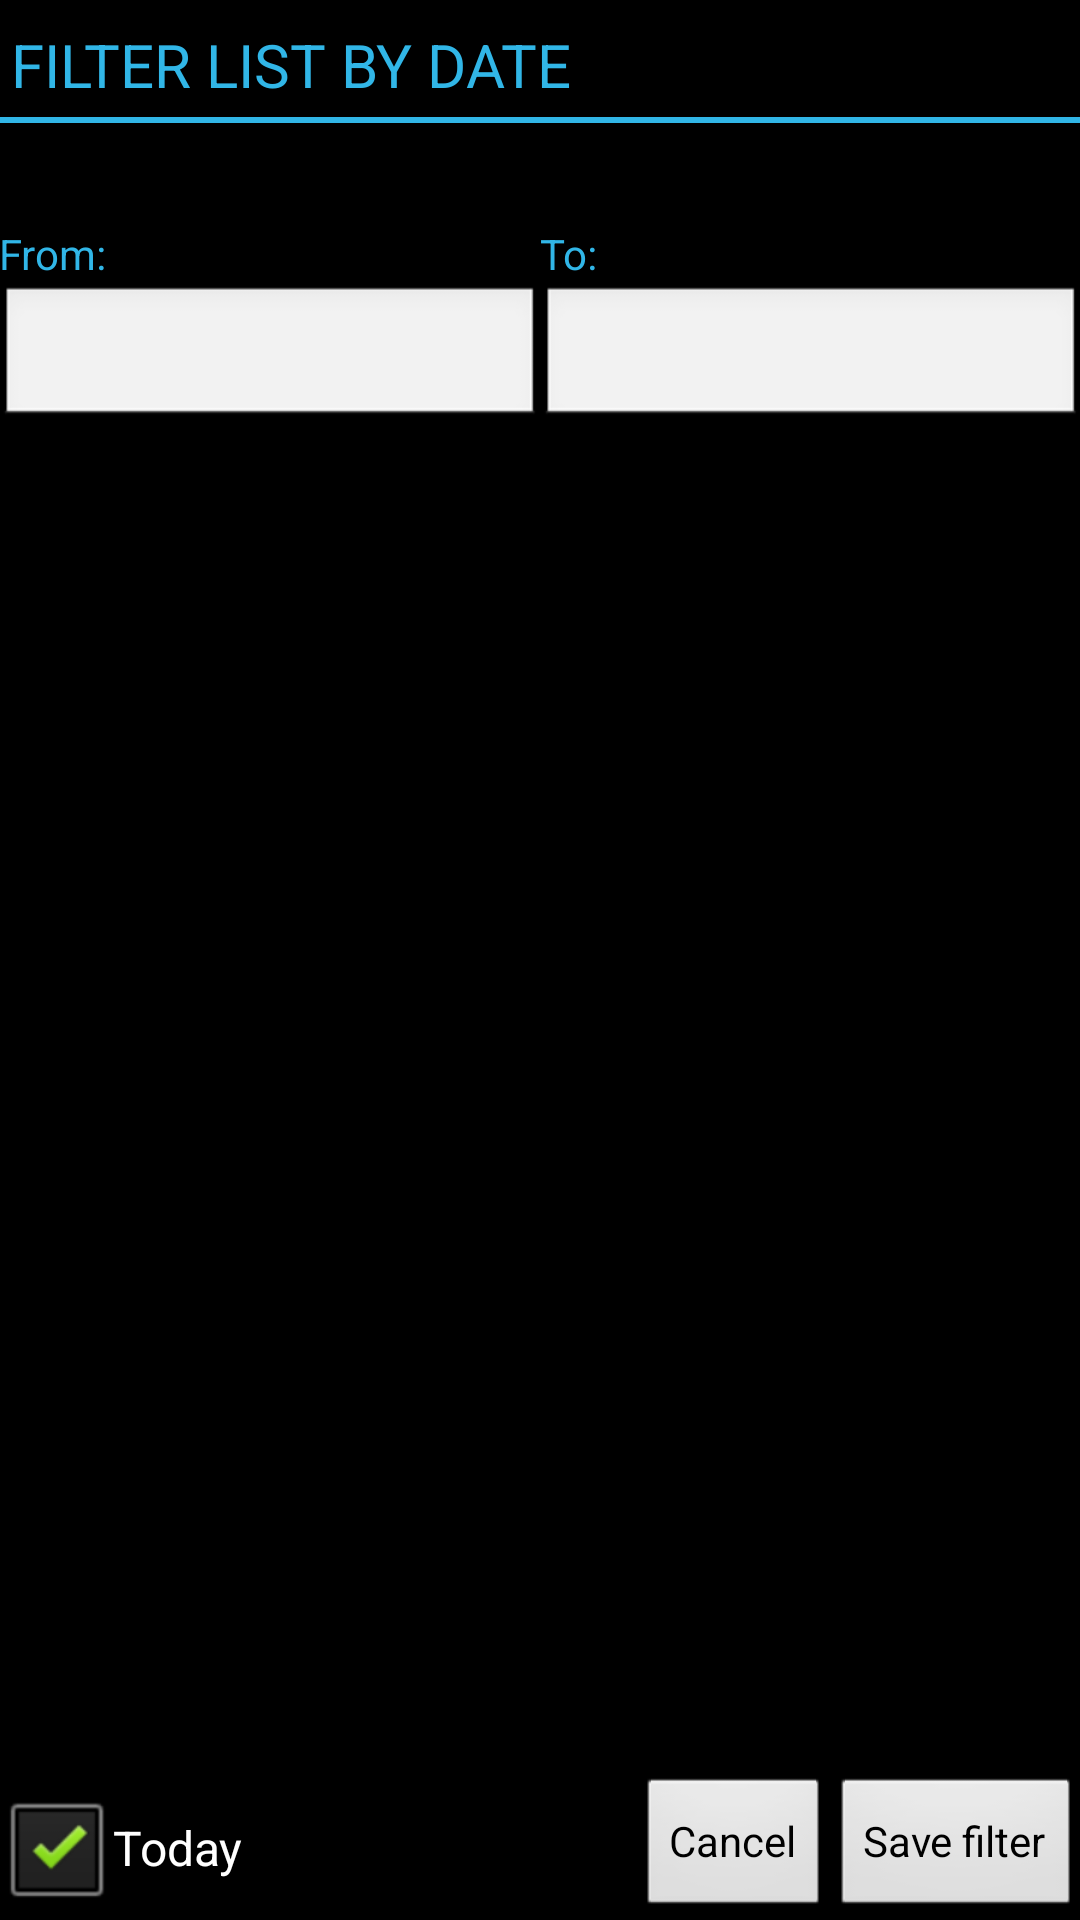

This screen was rendered from an Android layout file. Write that file and the resources it references.
<!-- AndroidManifest.xml: application theme android:Theme.NoTitleBar -->
<!-- res/layout/filter_listview.xml -->
<RelativeLayout xmlns:android="http://schemas.android.com/apk/res/android"
    xmlns:tools="http://schemas.android.com/tools"
    android:layout_width="match_parent"
    android:layout_height="match_parent"
    android:paddingLeft="@dimen/activity_horizontal_margin"
    android:paddingRight="@dimen/activity_horizontal_margin"
    android:paddingTop="@dimen/activity_vertical_margin"
    android:paddingBottom="@dimen/activity_vertical_margin"
    tools:context=".FilterListview">


    <TextView
            android:layout_width="wrap_content"
            android:layout_height="wrap_content"
            android:textAppearance="?android:attr/textAppearanceLarge"
            android:text="Filter list by date"
            android:id="@+id/textView"
            android:layout_alignParentTop="true"
            android:layout_alignParentLeft="true"
            style="@style/sectionHeader"/>


    <LinearLayout android:orientation="horizontal"
                  android:layout_width="fill_parent"
                  android:layout_height="wrap_content"
                  android:layout_marginTop="75dip"
                  android:weightSum="2">
        <TextView
                android:layout_weight="1"
                android:layout_width="0dip"
                android:layout_height="wrap_content"
                android:text="From:"
                android:textColor="#31b6e7"
                android:ems="10"
                android:id="@+id/filterFromLabel"/>

        <TextView
                android:layout_weight="1"
                android:layout_width="0dip"
                android:layout_height="wrap_content"
                android:text="To:"
                android:textColor="#31b6e7"
                android:ems="10"
                android:id="@+id/filterToLabel"/>
    </LinearLayout>
    <LinearLayout android:orientation="horizontal"
            android:layout_width="fill_parent"
            android:layout_height="wrap_content"
            android:layout_marginTop="95dip"
            android:weightSum="2"
            android:id="@+id/linearLayout">
        <EditText
                android:layout_weight="1"
                android:layout_width="0dip"
                android:layout_height="wrap_content"
                android:inputType="date"
                android:ems="10"
                android:id="@+id/filterFrom"
                android:clickable="false"
                android:cursorVisible="false"
                android:focusable="false"
                android:focusableInTouchMode="false"/>

        <EditText
                android:layout_weight="1"
                android:layout_width="0dip"
                android:layout_height="fill_parent"
                android:inputType="date"
                android:ems="10"
                android:id="@+id/filterTo"
                android:clickable="false"
                android:cursorVisible="false"
                android:focusable="false"
                android:focusableInTouchMode="false"/>
    </LinearLayout>

    <Button
            android:layout_width="wrap_content"
            android:layout_height="wrap_content"
            android:text="Save filter"
            android:id="@+id/saveButton"
            android:layout_alignParentBottom="true"
            android:layout_alignRight="@+id/linearLayout"/>

    <Button
            android:layout_width="wrap_content"
            android:layout_height="wrap_content"
            android:text="Cancel"
            android:id="@+id/cancelButton"
            android:layout_alignBottom="@+id/saveButton"
            android:layout_toLeftOf="@+id/saveButton"/>

    <CheckBox
            android:layout_width="wrap_content"
            android:layout_height="wrap_content"
            android:text="Today"
            android:id="@+id/filterCheckBox"
            android:layout_alignBottom="@+id/cancelButton"
            android:layout_alignLeft="@+id/linearLayout"
            android:checked="true"/>


</RelativeLayout>
<!-- resources referenced by this layout -->
<resources>
  <style name="sectionHeader" parent="android:Widget.Holo.Light.TextView">
          <item name="android:drawableBottom">@drawable/section_header</item>
          <item name="android:drawablePadding">4dp</item>
          <item name="android:layout_marginTop">8dp</item>
          <item name="android:paddingLeft">4dp</item>
          <item name="android:textAllCaps">true</item>
          <item name="android:textColor">#31b6e7</item>
          <item name="android:textSize">20sp</item>
      </style>
  <!-- drawable section_header (drawable-hdpi) -->
  <?xml version="1.0" encoding="utf-8"?>
  <shape
          xmlns:android="http://schemas.android.com/apk/res/android"
          android:shape="rectangle">
      <size android:width="1000dp" android:height="2dp" />
      <solid
              android:color="#31b6e7"/>
  </shape>
</resources>
